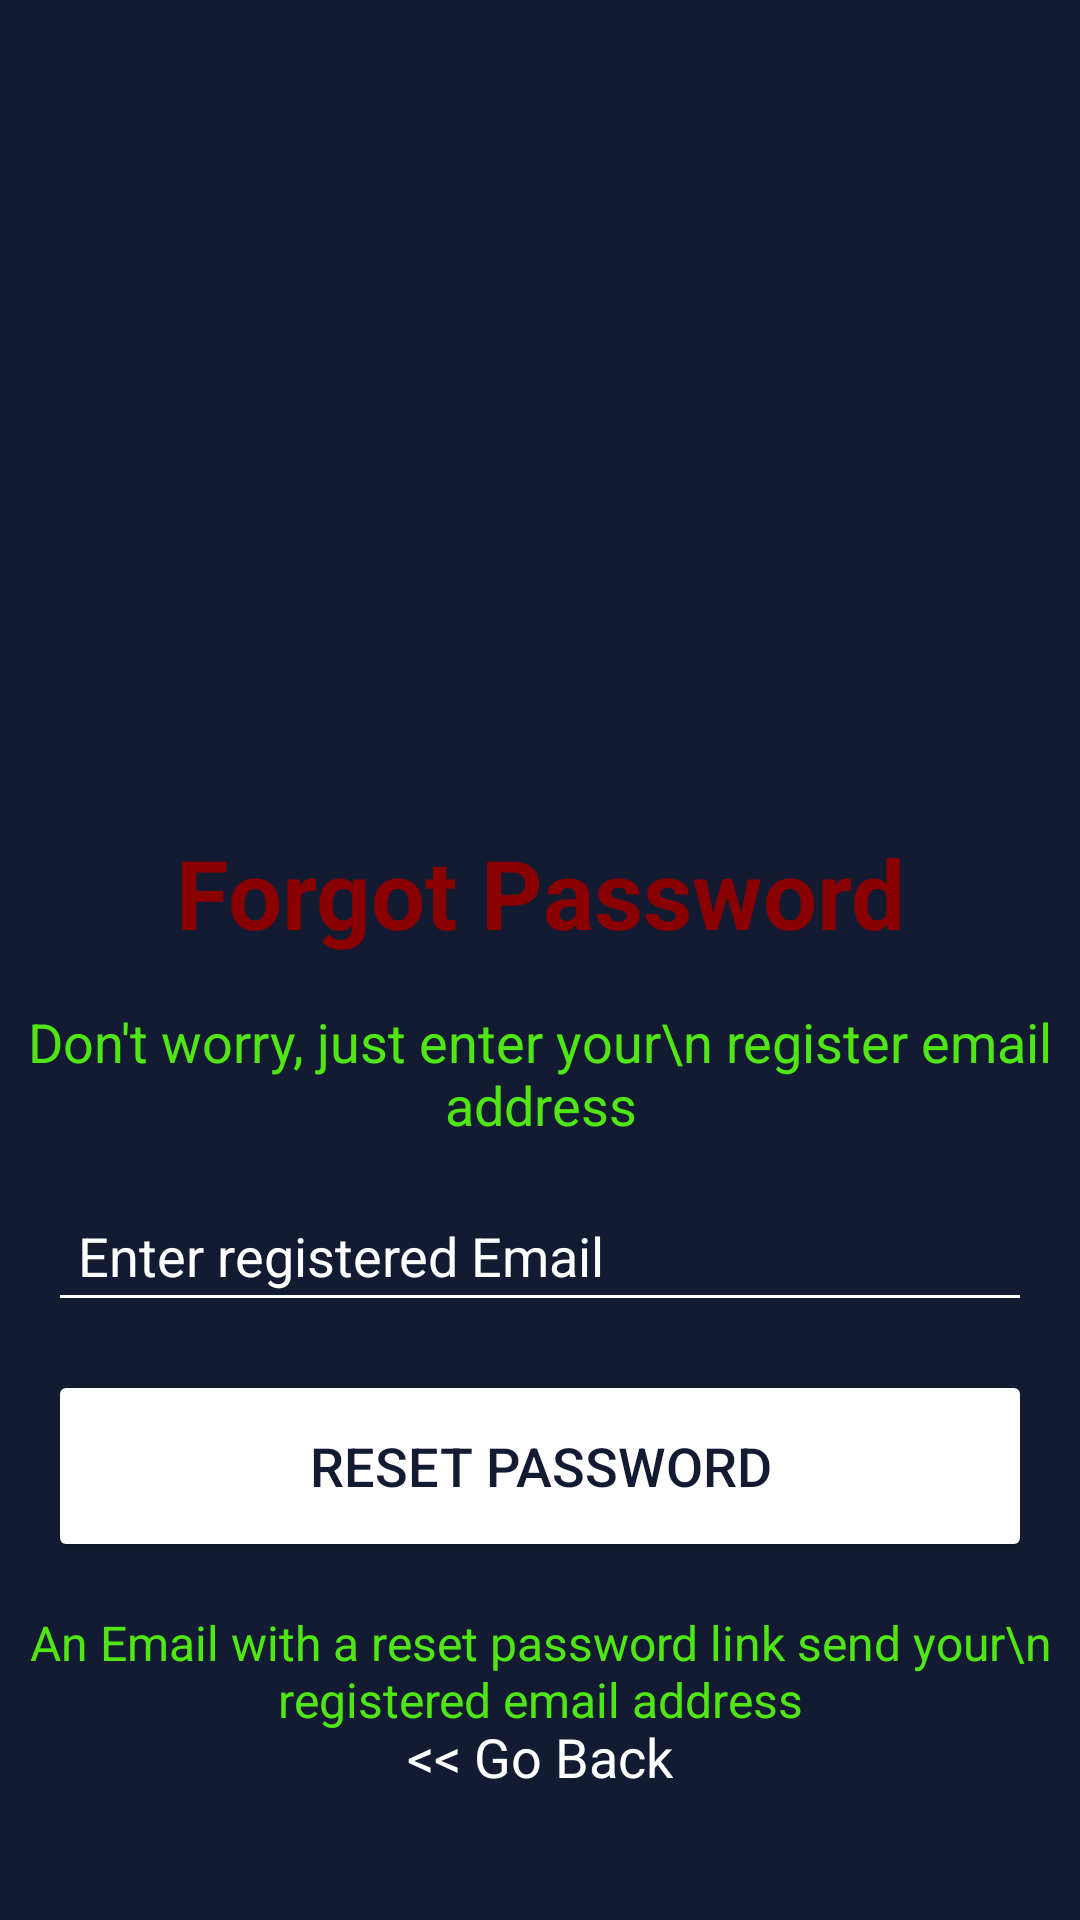

Produce the Android XML layout that renders to this screen, including the resource entries it uses.
<!-- AndroidManifest.xml: application theme Theme.NewApp -->
<!-- res/layout/activity_forgot_password.xml -->
<?xml version="1.0" encoding="utf-8"?>
<androidx.constraintlayout.widget.ConstraintLayout xmlns:android="http://schemas.android.com/apk/res/android"
    xmlns:app="http://schemas.android.com/apk/res-auto"
    xmlns:tools="http://schemas.android.com/tools"
    android:layout_width="match_parent"
    android:layout_height="match_parent"
    tools:context="com.avs.akashsingh.newapp.ForgotPasswordActivity"
    android:background="@color/darkBlue">

    <ImageView
        android:id="@+id/image"
        android:layout_width="220dp"
        android:layout_height="220dp"
        android:layout_marginTop="40dp"
        android:src="@drawable/forgot_pass_image"
        app:layout_constraintEnd_toEndOf="parent"
        app:layout_constraintStart_toStartOf="parent"
        app:layout_constraintTop_toTopOf="parent" />

    <TextView
        android:id="@+id/textView"
        android:layout_width="wrap_content"
        android:layout_height="wrap_content"
        android:text="Forgot Password"
        android:textSize="32dp"
        android:layout_marginTop="16dp"
        android:textColor="@color/darkRed"
        android:textStyle="bold"
        app:layout_constraintEnd_toEndOf="parent"
        app:layout_constraintStart_toStartOf="parent"
        app:layout_constraintTop_toBottomOf="@+id/image" />

    <TextView
        android:id="@+id/textView3"
        android:layout_width="wrap_content"
        android:layout_height="wrap_content"
        android:text="Don't worry, just enter your\n register email address"
        android:textAlignment="center"
        android:textSize="18sp"
        android:textColor="@color/dark"
        android:layout_marginTop="16dp"
        app:layout_constraintEnd_toEndOf="parent"
        app:layout_constraintStart_toStartOf="parent"
        app:layout_constraintTop_toBottomOf="@+id/textView" />


    <EditText
        android:id="@+id/emailEt"
        android:layout_width="0dp"
        android:layout_height="wrap_content"
        android:padding="10dp"
        android:layout_marginLeft="16dp"
        android:layout_marginTop="16dp"
        android:layout_marginRight="16dp"
        android:backgroundTint="@color/white"
        android:hint="Enter registered Email"
        android:textColor="@color/white"
        android:textColorHint="@color/white"
        app:layout_constraintEnd_toEndOf="parent"
        app:layout_constraintHorizontal_bias="1.0"
        app:layout_constraintStart_toStartOf="parent"
        app:layout_constraintTop_toBottomOf="@+id/textView3"
        tools:ignore="TouchTargetSizeCheck" />

    <Button
        android:id="@+id/resetPassBtn"
        android:layout_width="0dp"
        android:layout_height="64dp"
        android:backgroundTint="@color/white"
        android:text="reset password"
        android:textColor="@color/darkBlue"
        android:textSize="18sp"
        android:layout_marginTop="16dp"
        app:layout_constraintEnd_toEndOf="@+id/emailEt"
        app:layout_constraintStart_toStartOf="@+id/emailEt"
        app:layout_constraintTop_toBottomOf="@+id/emailEt" />

    <TextView
        android:id="@+id/textView4"
        android:layout_width="wrap_content"
        android:layout_height="wrap_content"
        android:layout_marginTop="16dp"
        android:text="An Email with a reset password link send your\n registered email address"
        android:textAlignment="center"
        android:textColor="@color/dark"
        android:textSize="16sp"
        app:layout_constraintEnd_toEndOf="parent"
        app:layout_constraintStart_toStartOf="parent"
        app:layout_constraintTop_toBottomOf="@+id/resetPassBtn" />

    <TextView
        android:id="@+id/goBackTv"
        android:layout_width="wrap_content"
        android:layout_height="wrap_content"
        android:text="&lt;&lt; Go Back"
        android:textColor="@color/white"
        android:textSize="18sp"
        app:layout_constraintBottom_toBottomOf="parent"
        app:layout_constraintEnd_toEndOf="parent"
        app:layout_constraintStart_toStartOf="parent"
        app:layout_constraintTop_toBottomOf="@+id/resetPassBtn"
        app:layout_constraintVertical_bias="0.556" />


    <ProgressBar
        android:id="@+id/progressBar3"
        android:layout_width="40dp"
        android:layout_height="40dp"
        android:visibility="invisible"
        android:indeterminateTint="@color/white"
        android:translationZ="10dp"
        app:layout_constraintBottom_toBottomOf="@+id/resetPassBtn"
        app:layout_constraintEnd_toEndOf="@+id/resetPassBtn"
        app:layout_constraintStart_toStartOf="@+id/resetPassBtn"
        app:layout_constraintTop_toTopOf="@+id/resetPassBtn" />



</androidx.constraintlayout.widget.ConstraintLayout>
<!-- resources referenced by this layout -->
<resources>
  <color name="dark">#50E613</color>
  <color name="darkBlue">#131B33</color>
  <color name="darkRed">#8A0000</color>
  <color name="white">#FFFFFFFF</color>
  <style name="Theme.NewApp" parent="Theme.MaterialComponents.DayNight.NoActionBar">
          
          <item name="colorPrimary">@color/darkBlue</item>
          <item name="colorPrimaryVariant">@color/darkBlue</item>
          <item name="colorOnPrimary">@color/white</item>
          
          <item name="colorSecondary">@color/teal_200</item>
          <item name="colorSecondaryVariant">@color/teal_700</item>
          <item name="colorOnSecondary">@color/black</item>
          
          <item name="android:statusBarColor" tools:targetApi="l">?attr/colorPrimaryVariant</item>
          
      </style>
  <color name="teal_200">#FF03DAC5</color>
  <color name="teal_700">#FF018786</color>
  <color name="black">#FF000000</color>
</resources>
